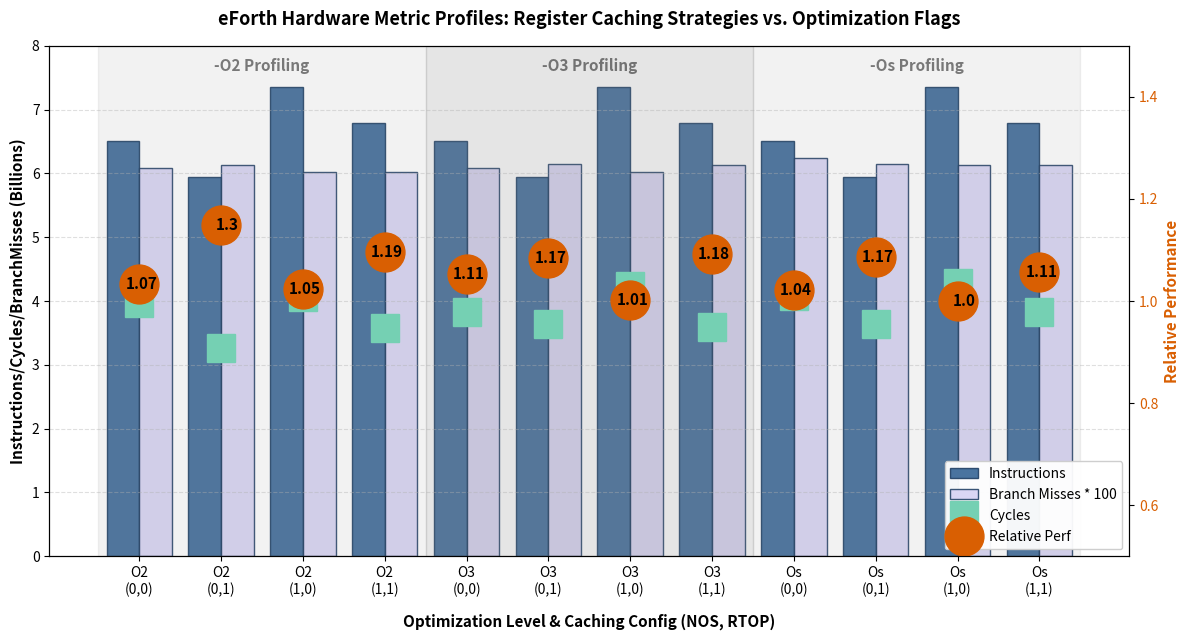

Here is the Python script that generated this plot:
#!/usr/bin/env python3
import matplotlib.pyplot as plt
import numpy as np

# Dataset parsing from benchmark logs
labels = [
    'O2\n(0,0)', 'O2\n(0,1)', 'O2\n(1,0)', 'O2\n(1,1)',
    'O3\n(0,0)', 'O3\n(0,1)', 'O3\n(1,0)', 'O3\n(1,1)',
    'Os\n(0,0)', 'Os\n(0,1)', 'Os\n(1,0)', 'Os\n(1,1)'
]

# Formatted configurations: (NOS, RTOP)
instructions = np.array([
    6512942452, 5946476737, 7361216995, 6794867314, # -O2
    6512592509, 5947235861, 7361460560, 6794933067, # -O3
    6513069682, 5946831775, 7361647789, 6795451111  # -Os
]) / 1e9  # Scale to Billions

cycles = np.array([
    3970326673, 3269937970, 4064184766, 3572502947, # -O2
    3835544117, 3635868287, 4237494764, 3595971275, # -O3
    4076466861, 3632655033, 4281021786, 3830045605  # -Os
]) / 1e9  # Scale to Billions

branch_misses = np.array([
    60888109, 61303415, 60212823, 60198005, # -O2
    60884885, 61419365, 60200345, 61259681, # -O3
    62481182, 61415917, 61264509, 61262536  # -Os
]) / 1e7  # Scale to Billions

run_time = np.array([       # ms/yy
    35.873, 29.468, 36.540, 32.138,
    34.573, 32.717, 38.087, 32.358,
    36.671, 32.689, 38.285, 34.423
])
perf = 1 / run_time
mn   = perf.min() 
perf = (perf / mn) - 1

x = np.arange(len(labels))

fig, ax1 = plt.subplots(figsize=(12, 6.5))

ax1.set_xlabel('Optimization Level & Caching Config (NOS, RTOP)', fontsize=11, fontweight='bold', labelpad=12)
ax1.set_ylabel('Instructions/Cycles/BranchMisses (Billions)', color='black', fontsize=11, fontweight='bold')
ax1.set_ylim(0, 8)
ax1.tick_params(axis='y', labelcolor='black')
ax1.set_xticks(x)
ax1.set_xticklabels(labels, fontsize=10)
ax1.grid(True, axis='y', linestyle='--', alpha=0.4)

# Plot primary bars (Instructions)
color_ins = '#2b5c8f'
bar1 = ax1.bar(x-0.2, instructions, width=0.4, color=color_ins, alpha=0.85, edgecolor='#1a3a5f', label='Instructions')
color_miss = '#d5d0f3'
bar2 = ax1.bar(x+0.2, branch_misses, width=0.4, color=color_miss, alpha=0.85, edgecolor='#1a3a5f', label='Branch Misses * 100')

# Plot secondary data line overlapping (Cycles)
color_cyc = '#75d0b3'
line1 = ax1.plot(x, cycles, color=color_cyc, linewidth=0, marker='s', markersize=20, label='Cycles')

color_perf = '#d95f02'
line2 = ax1.plot(x, (perf+1) * 4, color=color_perf, linewidth=0,  marker='o', markersize=28, label='Relative Perf')
# Instantiate secondary y-axis for scale-sensitive Branch Misses
ax2 = ax1.twinx()
ax2.set_ylabel('Relative Performance', color=color_perf, fontsize=11, fontweight='bold')
ax2.set_ylim(0.5, 1.5)
ax2.tick_params(axis='y', labelcolor=color_perf)

x_range = x.max() - x.min()
x_offset = x_range * 0.02

for xi, yi, txt in zip(x, perf, perf):
    ax1.text(xi + x_offset, (yi+1)*4, round(txt+1,2), ha='right', va='center', fontsize=11, fontweight='bold', color='black')

# Section divider background shading
ax1.axvspan(-0.5, 3.5, color='gray', alpha=0.1)
ax1.axvspan(3.5, 7.5, color='gray', alpha=0.2)
ax1.axvspan(7.5, 11.5, color='gray', alpha=0.1)

# Typography Labels
ax1.text(1.5, ax1.get_ylim()[1]*0.95, '-O2 Profiling', ha='center', fontsize=11, fontweight='bold', alpha=0.5)
ax1.text(5.5, ax1.get_ylim()[1]*0.95, '-O3 Profiling', ha='center', fontsize=11, fontweight='bold', alpha=0.5)
ax1.text(9.5, ax1.get_ylim()[1]*0.95, '-Os Profiling', ha='center', fontsize=11, fontweight='bold', alpha=0.5)

# Unify Legending
lines_labels = [bar1] + [bar2] + line1 + line2
labels_all = [l.get_label() for l in lines_labels]
ax1.legend(lines_labels, labels_all, loc='lower right', framealpha=0.95)

plt.title('eForth Hardware Metric Profiles: Register Caching Strategies vs. Optimization Flags', fontsize=13, fontweight='bold', pad=15)
plt.tight_layout()
plt.savefig('forth_perf_comparison.png', dpi=200)
print("Chart safely compiled and exported as 'forth_perf_comparison.png'.")
